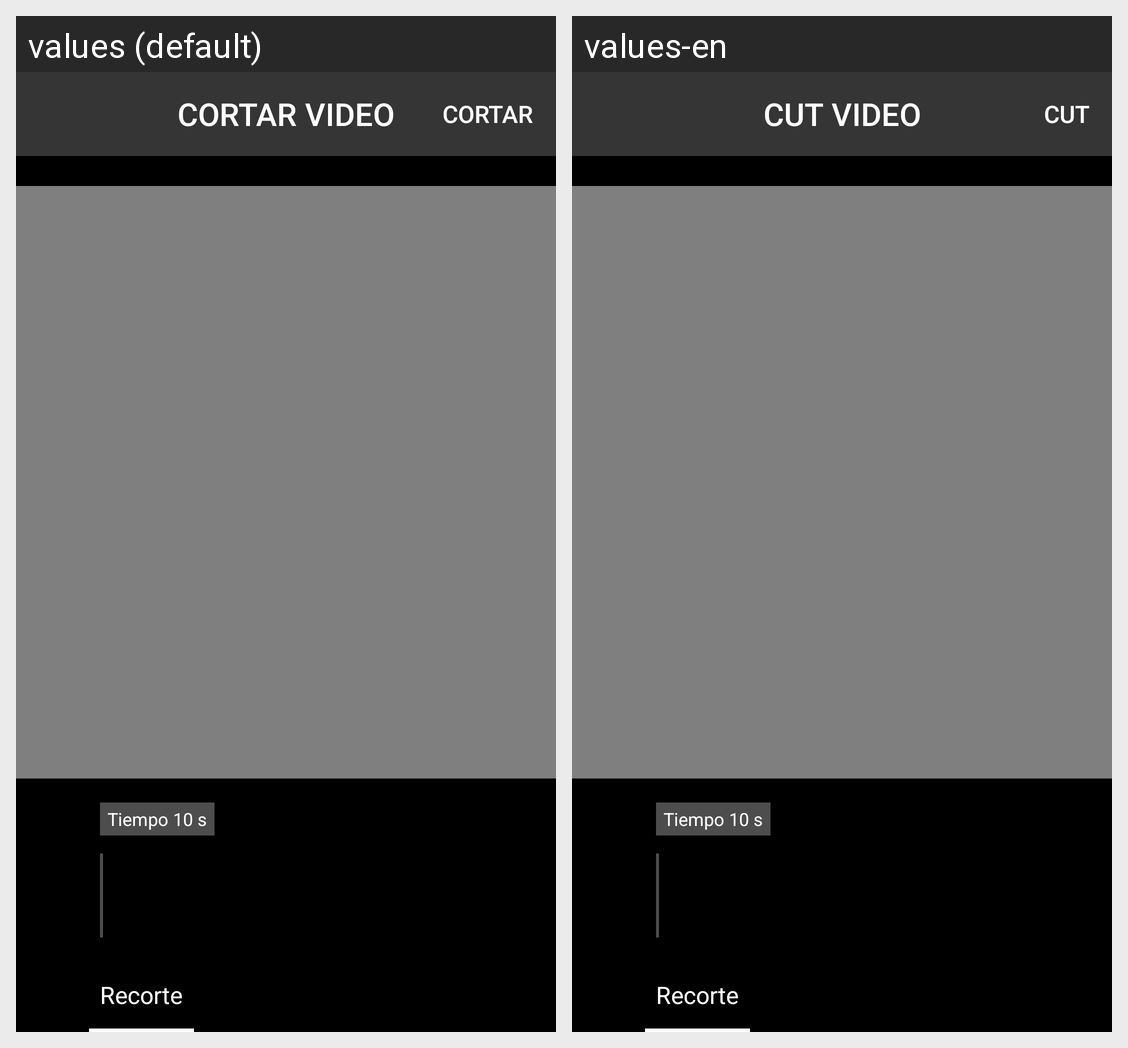

The Android screen above is rendered under two locales of the same app. Produce the string resources it draws, with the default and per-locale values.
Android screen res/layout/activity_cortar_video.xml rendered under 2 locales, left to right: values (default), values-en. Device: Nexus 5 (rendered at 1080×1920; each locale shown at half size, 540×960, under a caption strip naming it); theme AppTheme.
Strings drawn on this screen, with the default value and each locale's value (text and hints the layout hard-codes, and strings that could not be matched under every locale, appear in the picture but are not listed):

cortar_video
  values: CORTAR VIDEO
  values-en: CUT VIDEO

cortar
  values: CORTAR
  values-en: CUT
